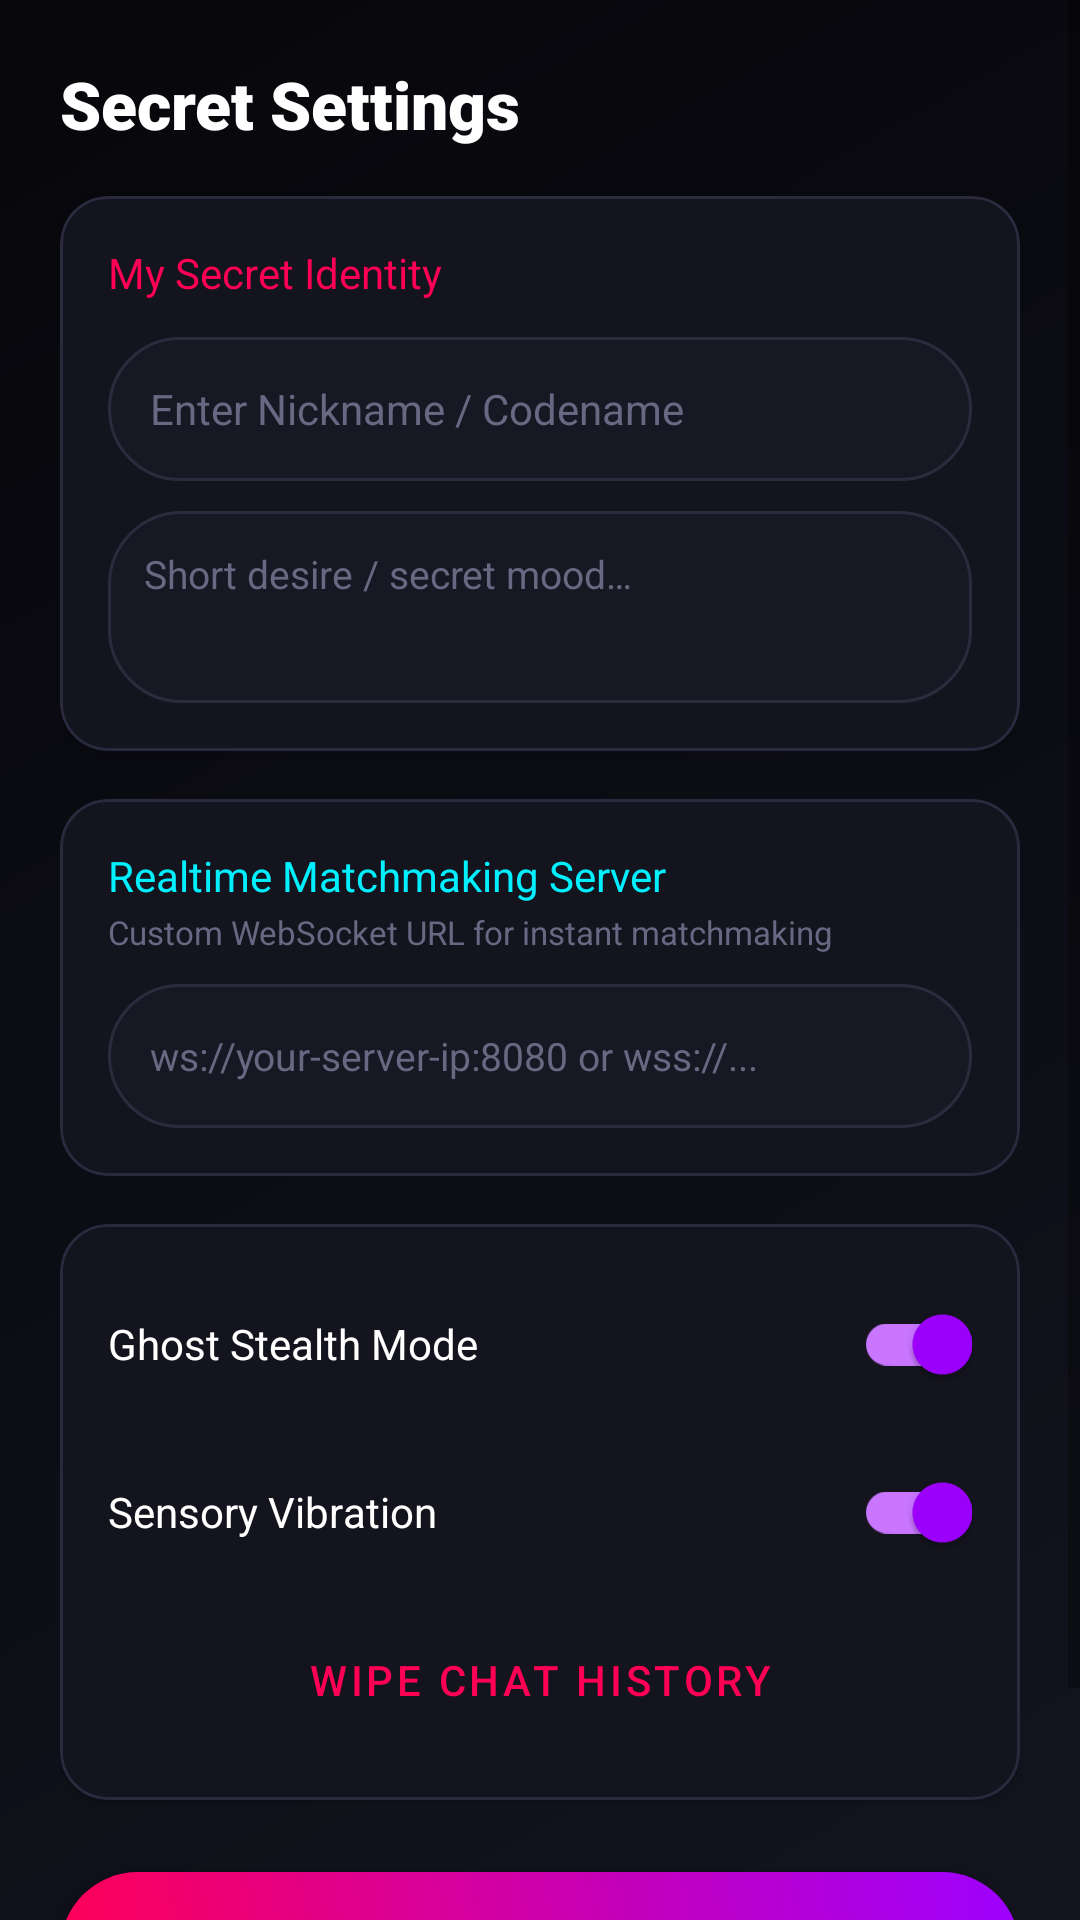

Layout XML and referenced resources for this Android screen:
<!-- AndroidManifest.xml: application theme Theme.DarkDesireDating -->
<!-- res/layout/fragment_settings.xml -->
<?xml version="1.0" encoding="utf-8"?>
<ScrollView xmlns:android="http://schemas.android.com/apk/res/android"
    xmlns:app="http://schemas.android.com/apk/res-auto"
    android:layout_width="match_parent"
    android:layout_height="match_parent"
    android:background="@drawable/bg_dark_gradient"
    android:fillViewport="true">

    <LinearLayout
        android:layout_width="match_parent"
        android:layout_height="wrap_content"
        android:orientation="vertical"
        android:padding="20dp">

        <TextView
            android:layout_width="wrap_content"
            android:layout_height="wrap_content"
            android:fontFamily="sans-serif-black"
            android:text="@string/settings_title"
            android:textColor="@color/text_primary"
            android:textSize="22sp" />

        
        <com.google.android.material.card.MaterialCardView
            android:layout_width="match_parent"
            android:layout_height="wrap_content"
            android:layout_marginTop="16dp"
            app:cardBackgroundColor="@color/bg_card"
            app:cardCornerRadius="16dp"
            app:strokeColor="#2A2A3E"
            app:strokeWidth="1dp">

            <LinearLayout
                android:layout_width="match_parent"
                android:layout_height="wrap_content"
                android:orientation="vertical"
                android:padding="16dp">

                <TextView
                    android:layout_width="wrap_content"
                    android:layout_height="wrap_content"
                    android:fontFamily="sans-serif-bold"
                    android:text="My Secret Identity"
                    android:textColor="@color/accent_pink"
                    android:textSize="14sp" />

                <EditText
                    android:id="@+id/etSettingsAlias"
                    android:layout_width="match_parent"
                    android:layout_height="48dp"
                    android:layout_marginTop="12dp"
                    android:background="@drawable/bg_input_dark"
                    android:hint="@string/alias_hint"
                    android:paddingHorizontal="14dp"
                    android:textColor="@color/text_primary"
                    android:textColorHint="@color/text_muted"
                    android:textSize="14sp" />

                <EditText
                    android:id="@+id/etSettingsBio"
                    android:layout_width="match_parent"
                    android:layout_height="64dp"
                    android:layout_marginTop="10dp"
                    android:background="@drawable/bg_input_dark"
                    android:gravity="top|start"
                    android:hint="@string/bio_hint"
                    android:padding="12dp"
                    android:textColor="@color/text_primary"
                    android:textColorHint="@color/text_muted"
                    android:textSize="13sp" />
            </LinearLayout>
        </com.google.android.material.card.MaterialCardView>

        
        <com.google.android.material.card.MaterialCardView
            android:layout_width="match_parent"
            android:layout_height="wrap_content"
            android:layout_marginTop="16dp"
            app:cardBackgroundColor="@color/bg_card"
            app:cardCornerRadius="16dp"
            app:strokeColor="#2A2A3E"
            app:strokeWidth="1dp">

            <LinearLayout
                android:layout_width="match_parent"
                android:layout_height="wrap_content"
                android:orientation="vertical"
                android:padding="16dp">

                <TextView
                    android:layout_width="wrap_content"
                    android:layout_height="wrap_content"
                    android:fontFamily="sans-serif-bold"
                    android:text="Realtime Matchmaking Server"
                    android:textColor="@color/accent_cyan"
                    android:textSize="14sp" />

                <TextView
                    android:layout_width="wrap_content"
                    android:layout_height="wrap_content"
                    android:layout_marginTop="2dp"
                    android:text="Custom WebSocket URL for instant matchmaking"
                    android:textColor="@color/text_muted"
                    android:textSize="11sp" />

                <EditText
                    android:id="@+id/etServerUrl"
                    android:layout_width="match_parent"
                    android:layout_height="48dp"
                    android:layout_marginTop="10dp"
                    android:background="@drawable/bg_input_dark"
                    android:hint="ws://your-server-ip:8080 or wss://..."
                    android:paddingHorizontal="14dp"
                    android:textColor="@color/text_primary"
                    android:textColorHint="@color/text_muted"
                    android:textSize="13sp" />
            </LinearLayout>
        </com.google.android.material.card.MaterialCardView>

        
        <com.google.android.material.card.MaterialCardView
            android:layout_width="match_parent"
            android:layout_height="wrap_content"
            android:layout_marginTop="16dp"
            app:cardBackgroundColor="@color/bg_card"
            app:cardCornerRadius="16dp"
            app:strokeColor="#2A2A3E"
            app:strokeWidth="1dp">

            <LinearLayout
                android:layout_width="match_parent"
                android:layout_height="wrap_content"
                android:orientation="vertical"
                android:padding="16dp">

                <com.google.android.material.switchmaterial.SwitchMaterial
                    android:id="@+id/switchIncognito"
                    android:layout_width="match_parent"
                    android:layout_height="wrap_content"
                    android:checked="true"
                    android:text="@string/incognito_mode"
                    android:textColor="@color/text_primary" />

                <com.google.android.material.switchmaterial.SwitchMaterial
                    android:id="@+id/switchVibration"
                    android:layout_width="match_parent"
                    android:layout_height="wrap_content"
                    android:layout_marginTop="8dp"
                    android:checked="true"
                    android:text="@string/haptic_feedback"
                    android:textColor="@color/text_primary" />

                <Button
                    android:id="@+id/btnClearHistory"
                    style="@style/Widget.MaterialComponents.Button.TextButton"
                    android:layout_width="match_parent"
                    android:layout_height="wrap_content"
                    android:layout_marginTop="8dp"
                    android:text="@string/clear_history"
                    android:textColor="@color/accent_pink" />
            </LinearLayout>
        </com.google.android.material.card.MaterialCardView>

        
        <androidx.appcompat.widget.AppCompatButton
            android:id="@+id/btnSaveSettings"
            android:layout_width="match_parent"
            android:layout_height="52dp"
            android:layout_marginTop="24dp"
            android:layout_marginBottom="32dp"
            android:background="@drawable/bg_button_glow"
            android:fontFamily="sans-serif-black"
            android:letterSpacing="0.05"
            android:text="@string/save_settings"
            android:textColor="@color/text_primary"
            android:textSize="15sp" />

    </LinearLayout>
</ScrollView>
<!-- resources referenced by this layout -->
<resources>
  <color name="accent_cyan">#00F0FF</color>
  <color name="accent_pink">#FF0055</color>
  <color name="bg_card">#14141E</color>
  <color name="text_muted">#686882</color>
  <color name="text_primary">#FFFFFF</color>
  <!-- drawable bg_button_glow (drawable) -->
  <?xml version="1.0" encoding="utf-8"?>
  <ripple xmlns:android="http://schemas.android.com/apk/res/android"
      android:color="#40FFFFFF">
      <item>
          <shape android:shape="rectangle">
              <gradient
                  android:angle="45"
                  android:startColor="@color/accent_pink"
                  android:endColor="@color/accent_purple"
                  android:type="linear" />
              <corners android:radius="28dp" />
          </shape>
      </item>
  </ripple>
  <!-- drawable bg_dark_gradient (drawable) -->
  <?xml version="1.0" encoding="utf-8"?>
  <shape xmlns:android="http://schemas.android.com/apk/res/android"
      android:shape="rectangle">
      <gradient
          android:angle="135"
          android:startColor="#14141F"
          android:centerColor="#0C0C14"
          android:endColor="#07070B"
          android:type="linear" />
  </shape>
  <!-- drawable bg_input_dark (drawable) -->
  <?xml version="1.0" encoding="utf-8"?>
  <shape xmlns:android="http://schemas.android.com/apk/res/android"
      android:shape="rectangle">
      <solid android:color="@color/bg_input" />
      <corners android:radius="24dp" />
      <stroke
          android:width="1dp"
          android:color="#2B2B3D" />
  </shape>
  <string name="alias_hint">Enter Nickname / Codename</string>
  <string name="bio_hint">Short desire / secret mood…</string>
  <string name="clear_history">Wipe Chat History</string>
  <string name="haptic_feedback">Sensory Vibration</string>
  <string name="incognito_mode">Ghost Stealth Mode</string>
  <string name="save_settings">SAVE PROFILE</string>
  <string name="settings_title">Secret Settings</string>
  <style name="Theme.DarkDesireDating" parent="Theme.MaterialComponents.DayNight.NoActionBar">
          <item name="colorPrimary">@color/accent_pink</item>
          <item name="colorPrimaryVariant">@color/accent_pink_dark</item>
          <item name="colorOnPrimary">@color/text_primary</item>
          <item name="colorSecondary">@color/accent_purple</item>
          <item name="colorSecondaryVariant">@color/accent_purple</item>
          <item name="colorOnSecondary">@color/text_primary</item>
  
          <item name="android:windowBackground">@color/bg_dark</item>
          <item name="android:colorBackground">@color/bg_dark</item>
          <item name="android:statusBarColor">@color/bg_dark</item>
          <item name="android:navigationBarColor">@color/bg_dark</item>
          <item name="android:windowLightStatusBar" tools:targetApi="m">false</item>
      </style>
  <color name="accent_purple">#9D00FF</color>
  <color name="bg_input">#181824</color>
  <color name="accent_pink_dark">#B3003C</color>
  <color name="bg_dark">#0A0A0F</color>
</resources>
